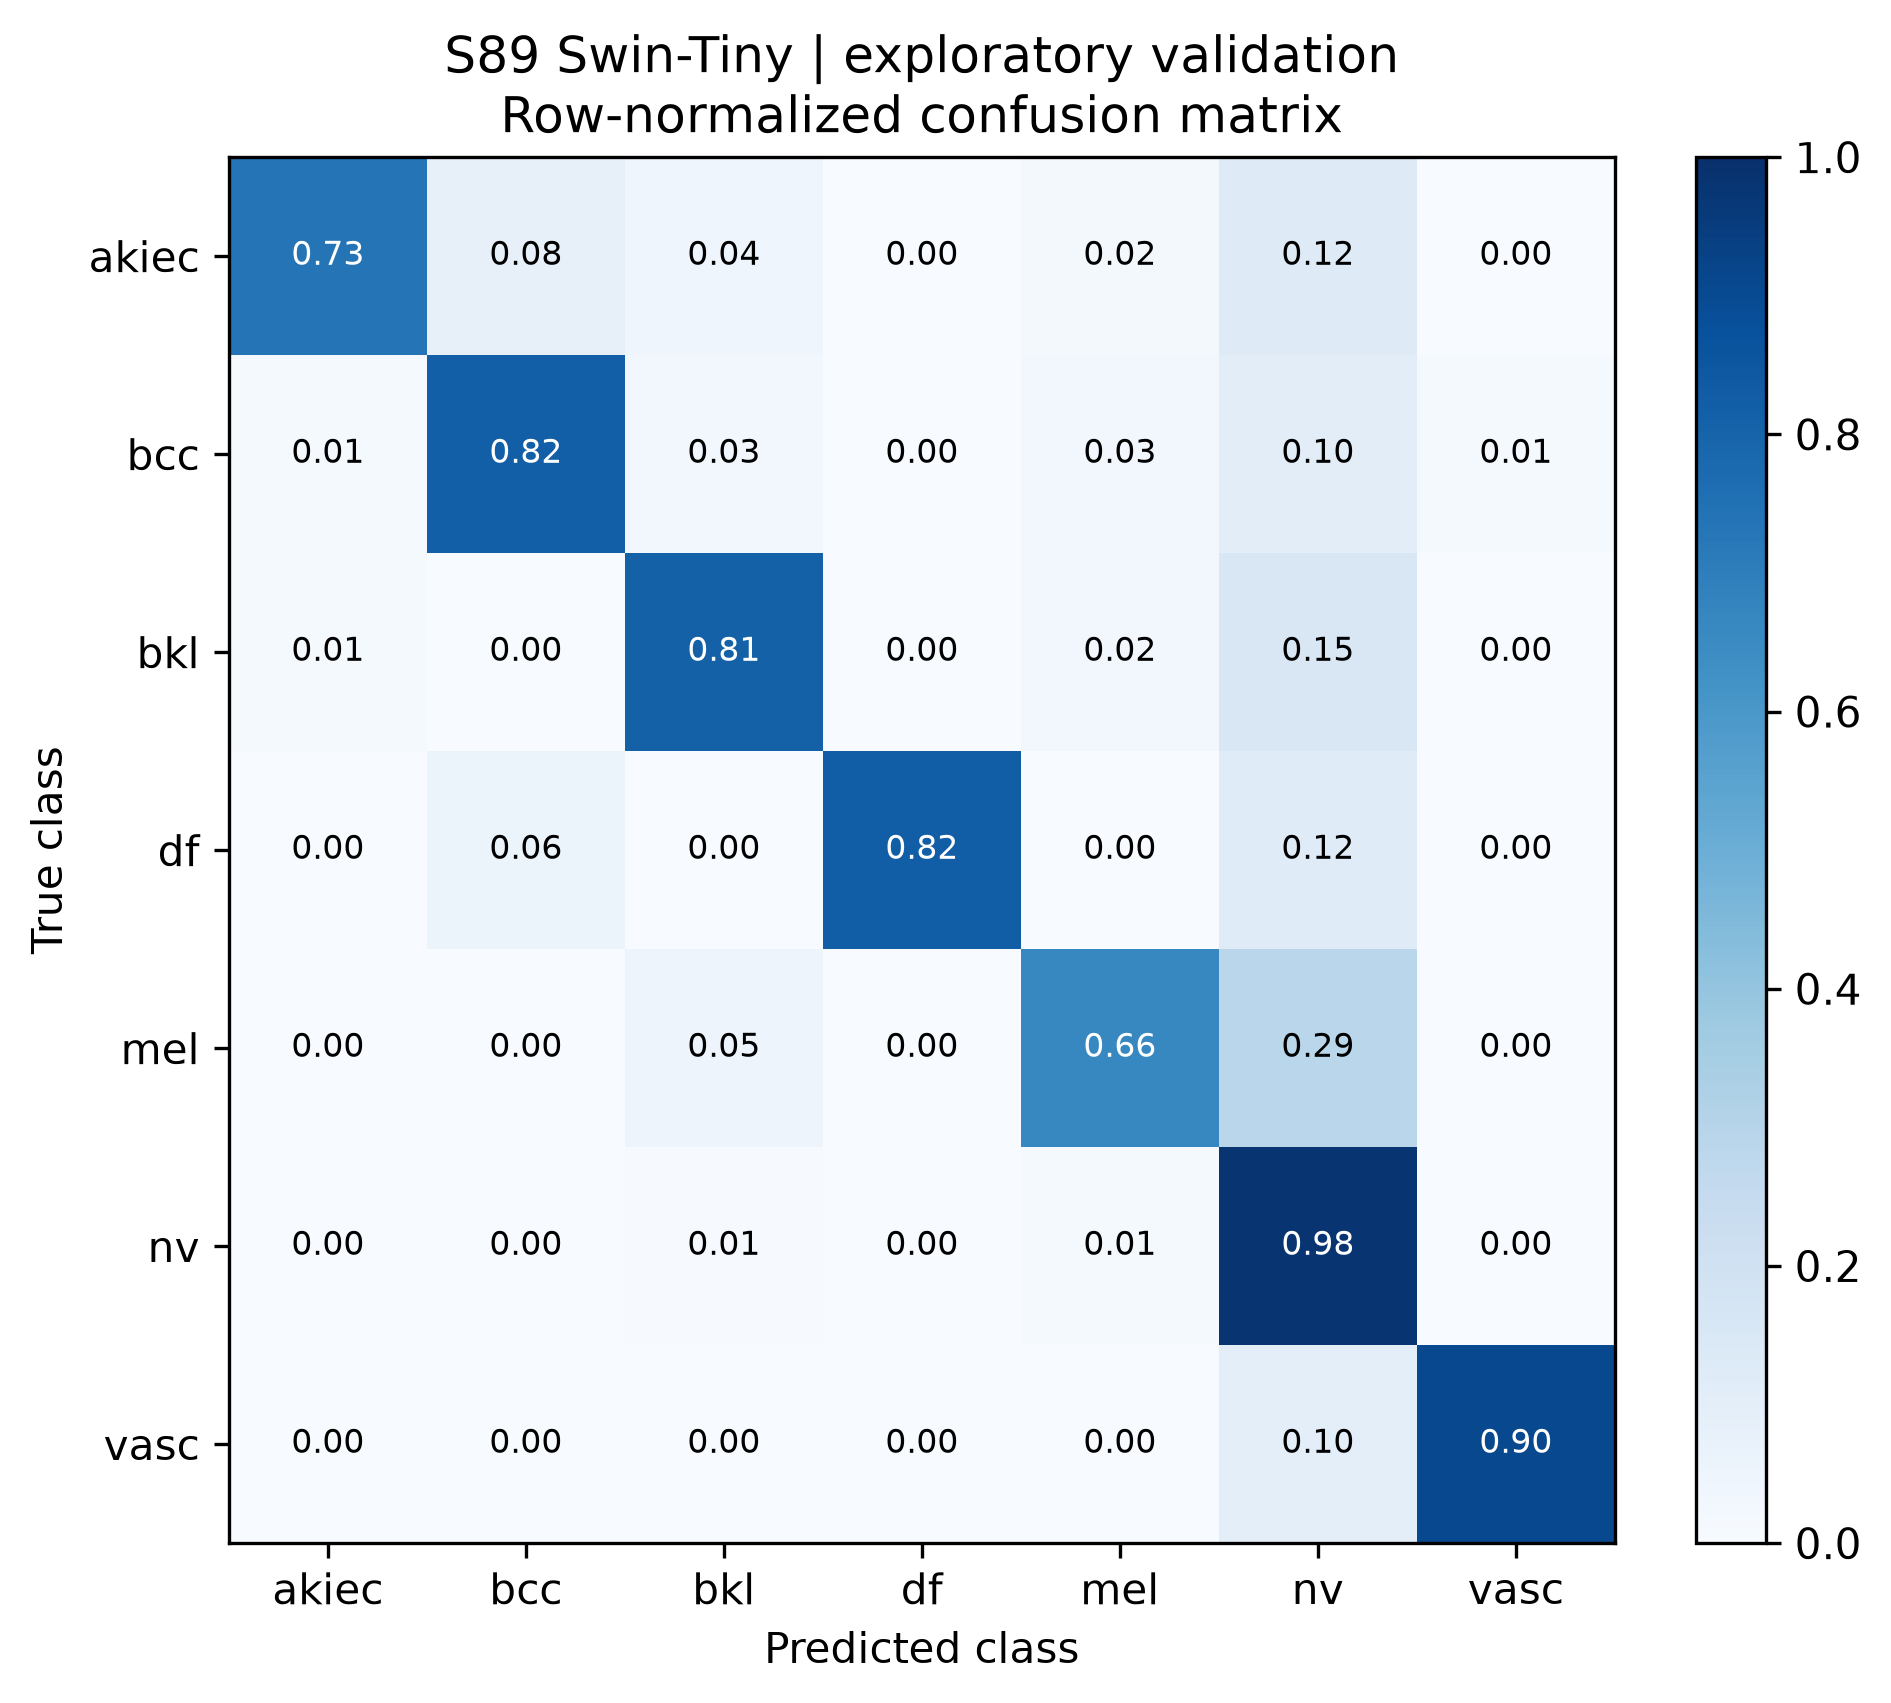

Source data for this figure (header and first rows):
true_class, akiec, bcc, bkl, df, mel, nv, vasc
akiec, 0.7347, 0.08163, 0.04082, 0.0, 0.02041, 0.1224, 0.0
bcc, 0.01299, 0.8182, 0.02597, 0.0, 0.02597, 0.1039, 0.01299
bkl, 0.01212, 0.0, 0.8121, 0.0, 0.02424, 0.1515, 0.0
df, 0.0, 0.05882, 0.0, 0.8235, 0.0, 0.1176, 0.0
mel, 0.0, 0.0, 0.0479, 0.0, 0.6647, 0.2874, 0.0
nv, 0.0, 0.0, 0.005958, 0.000993, 0.0139, 0.9791, 0.0
vasc, 0.0, 0.0, 0.0, 0.0, 0.0, 0.09524, 0.9048
